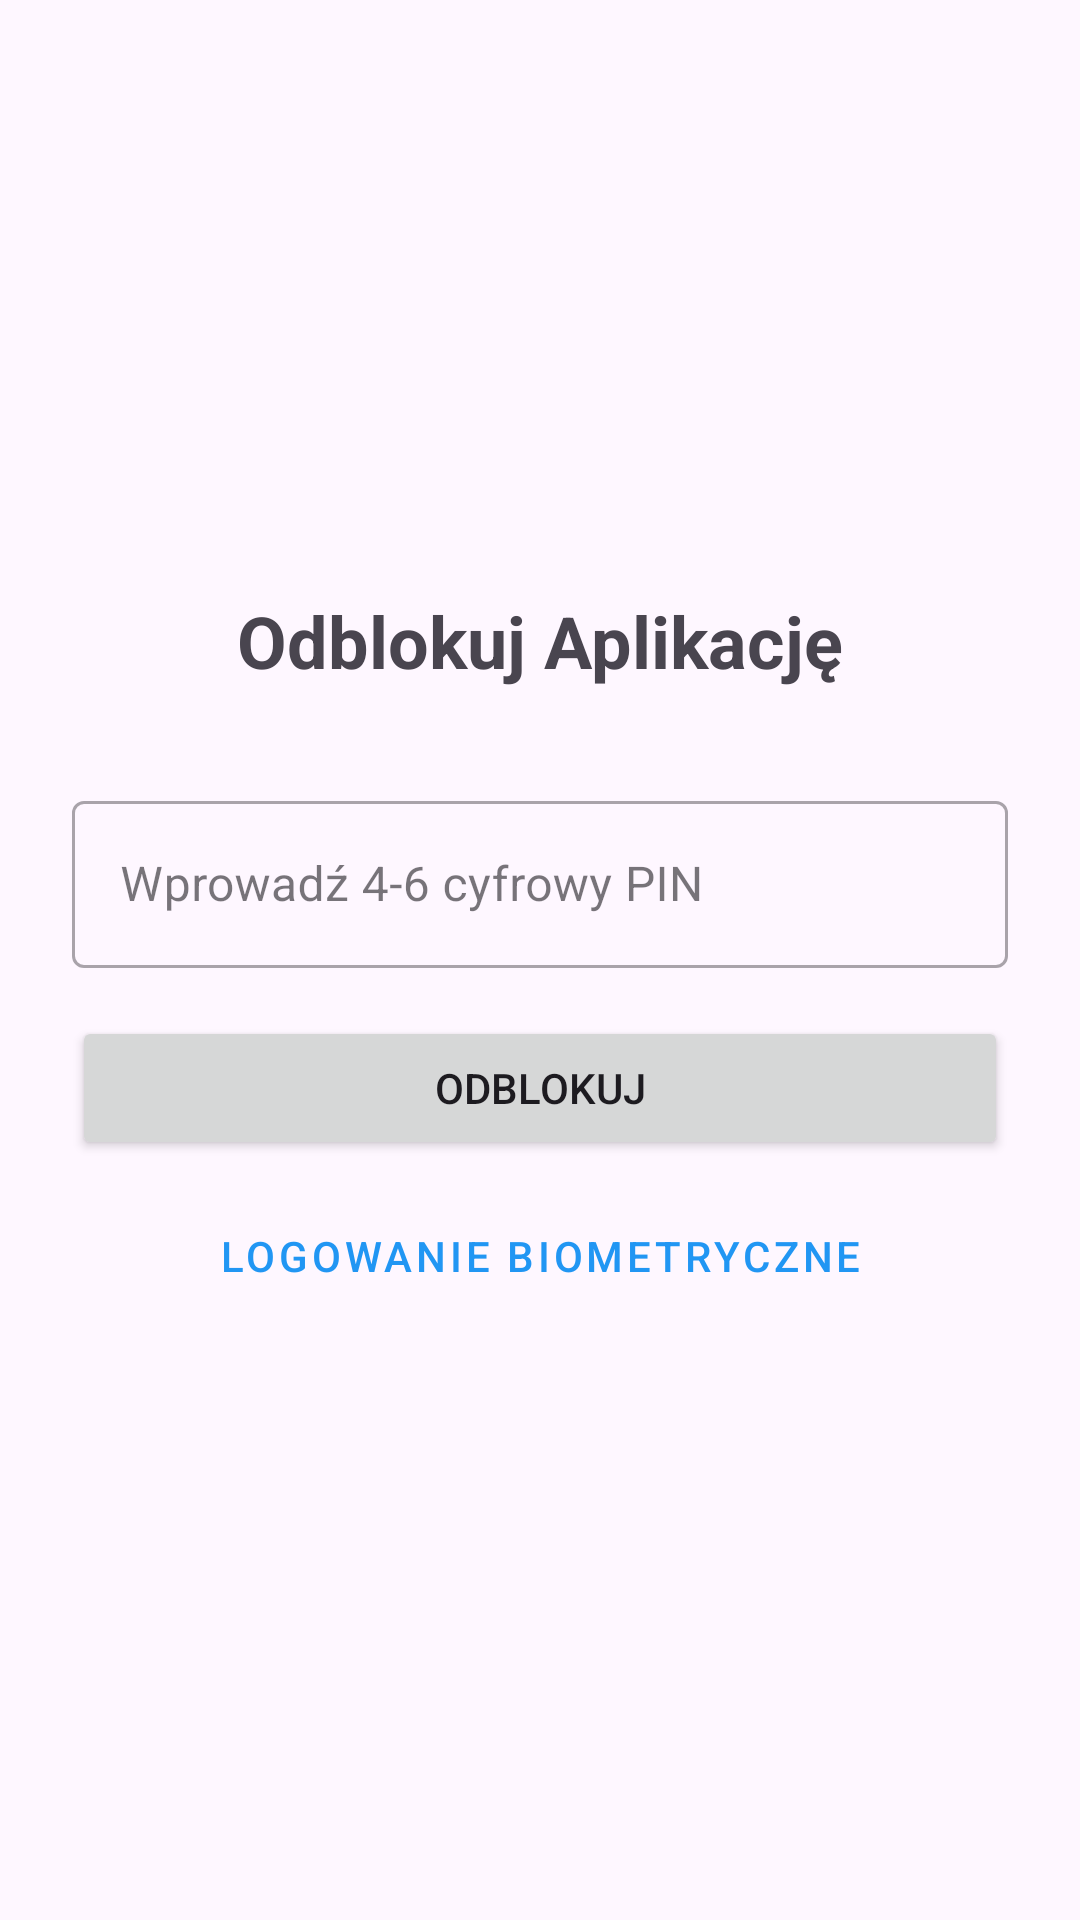

Here is an Android app screen rendered from its layout file. Give the layout XML and the strings, colors and styles it references.
<!-- AndroidManifest.xml: application theme Theme.SecurePasswordManager -->
<!-- res/layout/activity_login.xml -->
<?xml version="1.0" encoding="utf-8"?>
<LinearLayout xmlns:android="http://schemas.android.com/apk/res/android"
    android:layout_width="match_parent"
    android:layout_height="match_parent"
    android:gravity="center"
    android:orientation="vertical"
    android:padding="24dp">

    <TextView
        android:layout_width="wrap_content"
        android:layout_height="wrap_content"
        android:text="@string/title_login"
        android:textSize="24sp"
        android:textStyle="bold"
        android:layout_marginBottom="32dp"/>

    <com.google.android.material.textfield.TextInputLayout
        android:layout_width="match_parent"
        android:layout_height="wrap_content"
        android:hint="@string/hint_pin"
        style="@style/Widget.MaterialComponents.TextInputLayout.OutlinedBox">

        <com.google.android.material.textfield.TextInputEditText
            android:id="@+id/etPin"
            android:layout_width="match_parent"
            android:layout_height="wrap_content"
            android:inputType="numberPassword"
            android:maxLength="6"/>
    </com.google.android.material.textfield.TextInputLayout>

    <Button
        android:id="@+id/btnUnlock"
        android:layout_width="match_parent"
        android:layout_height="wrap_content"
        android:text="@string/btn_unlock"
        android:layout_marginTop="16dp"/>

    <Button
        android:id="@+id/btnBiometric"
        style="@style/Widget.MaterialComponents.Button.TextButton"
        android:layout_width="match_parent"
        android:layout_height="wrap_content"
        android:text="@string/btn_biometric"
        android:layout_marginTop="8dp"/>

</LinearLayout>
<!-- resources referenced by this layout -->
<resources>
  <string name="btn_biometric">Logowanie biometryczne</string>
  <string name="btn_unlock">Odblokuj</string>
  <string name="hint_pin">Wprowadź 4-6 cyfrowy PIN</string>
  <string name="title_login">Odblokuj Aplikację</string>
  <style name="Theme.SecurePasswordManager" parent="Theme.Material3.DayNight.NoActionBar">
          <item name="colorPrimary">#2196F3</item>
          <item name="colorSecondary">#03DAC6</item>
          <item name="android:statusBarColor">?attr/colorPrimary</item>
      </style>
</resources>
